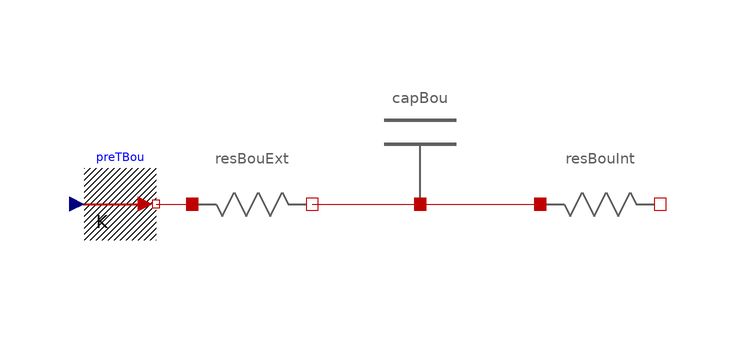

This picture is the connection diagram that the Modelica source below describes through its graphical annotations.

partial model Partial_BoundCap "Partial model for heat losses to a boundary with prescribed temperature and with a state"
  parameter SI.ThermalResistance rBou = 1 "Total thermal resistance to the boundary, in K/W";
  parameter SI.HeatCapacity cBou = 1 "Thermal capacity of the boundary";
  HT.Sources.PrescribedTemperature preTBou "Prescribed boundary temperature" annotation(Placement(transformation(extent = {{-6, -6}, {6, 6}}, rotation = 0, origin = {-178, -40})));
  Capacitor capBou(c = cBou) "State for the boundary with prescribed temperature" annotation(Placement(transformation(extent = {{-138, -40}, {-118, -20}})));
  Resistance resBouInt(r = rBou / 2) "Resistance for heat losses to a prescribed boundary" annotation(Placement(transformation(extent = {{-10, -10}, {10, 10}}, rotation = 0, origin = {-98, -40})));
  Resistance resBouExt(r = rBou / 2) "Resistance for heat losses to a prescribed boundary" annotation(Placement(transformation(extent = {{-10, -10}, {10, 10}}, rotation = 0, origin = {-156, -40})));
equation
  connect(capBou.heaPor, resBouInt.heaPor_a) annotation(Line(points = {{-128, -40}, {-108, -40}}, color = {191, 0, 0}, smooth = Smooth.None));
  connect(resBouExt.heaPor_b, capBou.heaPor) annotation(Line(points = {{-146, -40}, {-128, -40}}, color = {191, 0, 0}, smooth = Smooth.None));
  connect(preTBou.port, resBouExt.heaPor_a) annotation(Line(points = {{-172, -40}, {-166, -40}}, color = {191, 0, 0}, smooth = Smooth.None));
  annotation(Diagram(coordinateSystem(extent = {{-200, -100}, {100, 100}}, preserveAspectRatio = false), graphics), Icon(coordinateSystem(extent = {{-200, -100}, {100, 100}})));
end Partial_BoundCap;